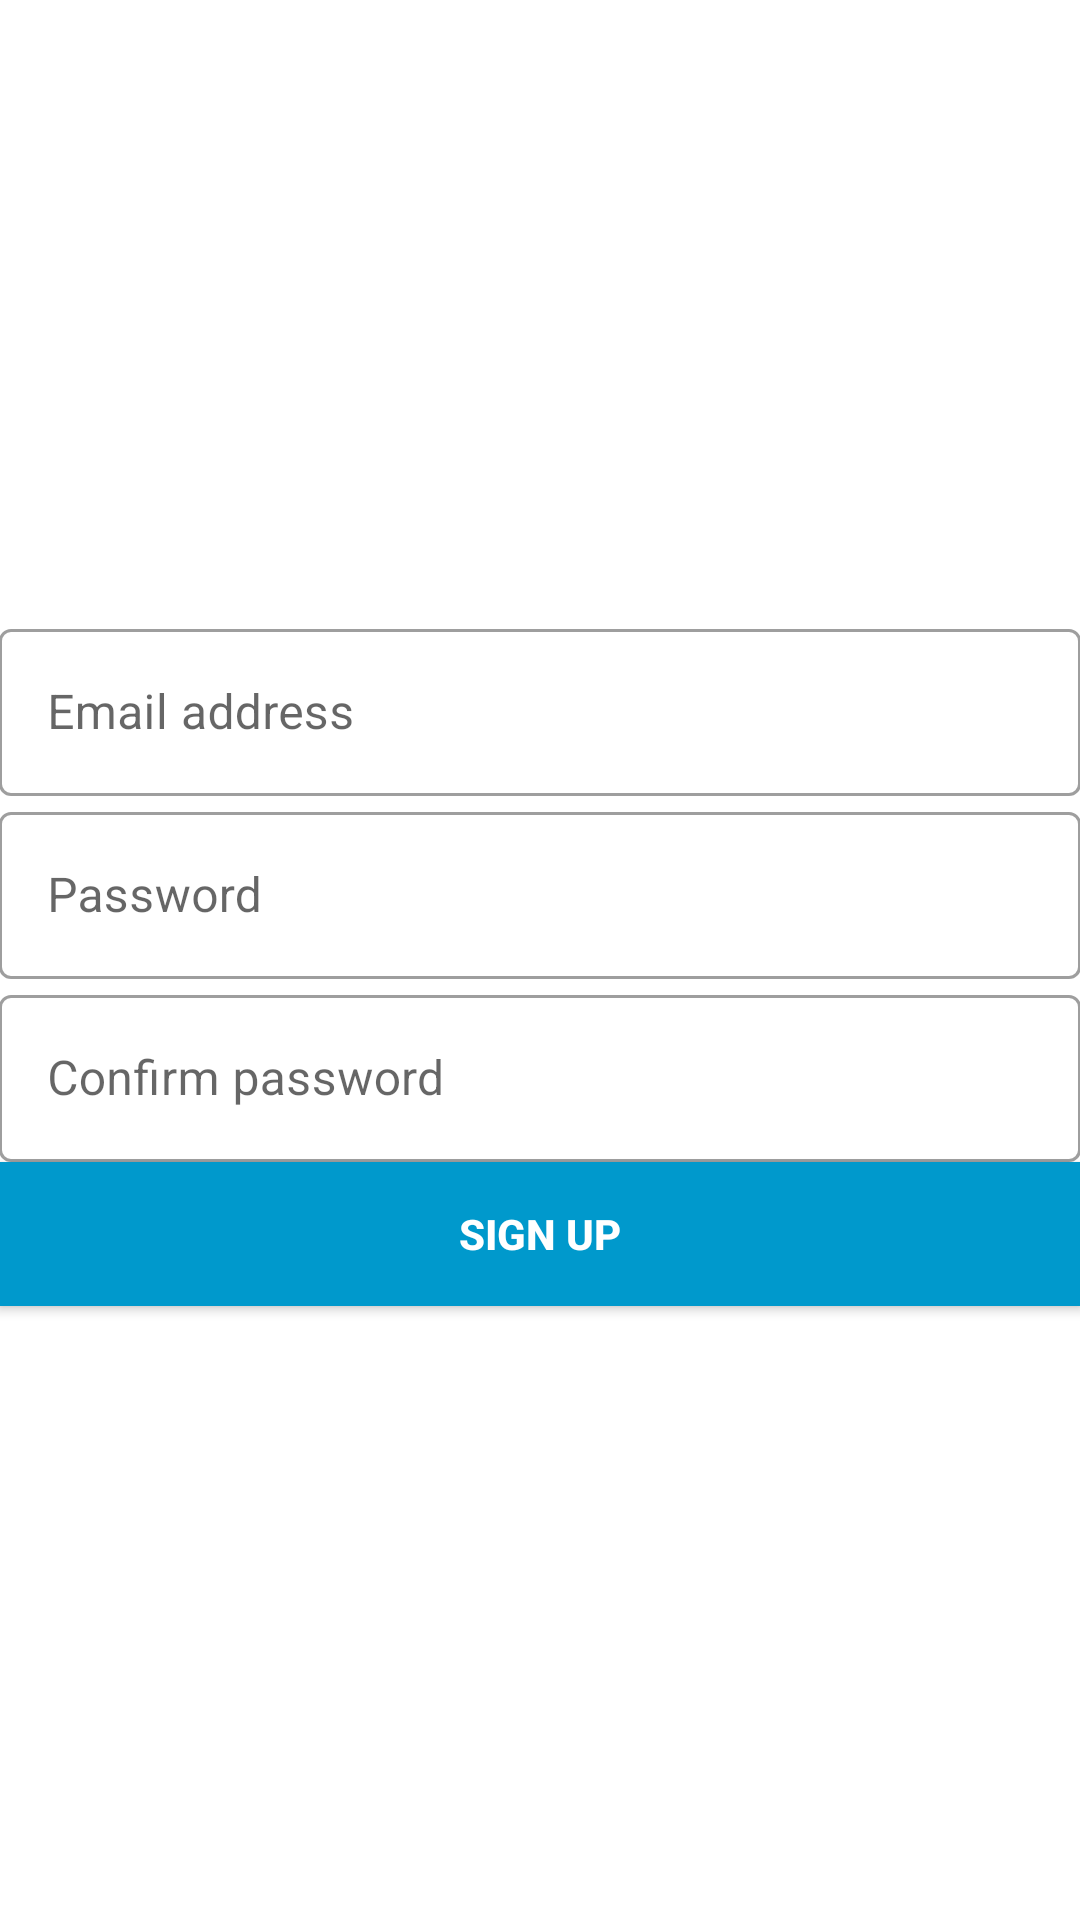

Produce the Android XML layout that renders to this screen, including the resource entries it uses.
<!-- AndroidManifest.xml: application theme Theme.Nasa -->
<!-- res/layout/activity_sign_up.xml -->
<?xml version="1.0" encoding="utf-8"?>
<LinearLayout xmlns:android="http://schemas.android.com/apk/res/android"
    xmlns:app="http://schemas.android.com/apk/res-auto"
    xmlns:tools="http://schemas.android.com/tools"
    android:layout_width="match_parent"
    android:layout_height="match_parent"
    android:gravity="center"
    android:orientation="vertical"
    android:padding="@dimen/tiMarginTop"
    tools:context=".SignUpActivity">


    <com.google.android.material.textfield.TextInputLayout
        android:id="@+id/emailLayout"
        style="@style/Widget.MaterialComponents.TextInputLayout.OutlinedBox"
        android:layout_width="match_parent"
        android:layout_height="wrap_content"
        android:layout_marginTop="@dimen/tiMarginTop">

        <com.google.android.material.textfield.TextInputEditText
            android:id="@+id/emailEdit"
            android:layout_width="match_parent"
            android:layout_height="wrap_content"
            android:hint="@string/email_address"
            android:inputType="textEmailAddress" />
    </com.google.android.material.textfield.TextInputLayout>


    <com.google.android.material.textfield.TextInputLayout
        android:id="@+id/passwordLayout"
        style="@style/Widget.MaterialComponents.TextInputLayout.OutlinedBox"
        android:layout_width="match_parent"
        android:layout_height="wrap_content"
        android:layout_marginTop="@dimen/tiMarginTop">

        <com.google.android.material.textfield.TextInputEditText
            android:id="@+id/passwordEdit"
            android:layout_width="match_parent"
            android:layout_height="wrap_content"
            android:hint="@string/password"
            android:inputType="textPassword" />
    </com.google.android.material.textfield.TextInputLayout>


    <com.google.android.material.textfield.TextInputLayout
        android:id="@+id/passwordConfirmLayout"
        style="@style/Widget.MaterialComponents.TextInputLayout.OutlinedBox"
        android:layout_width="match_parent"
        android:layout_height="wrap_content"
        android:layout_marginTop="@dimen/tiMarginTop">

        <com.google.android.material.textfield.TextInputEditText
            android:id="@+id/passwordConfirmEdit"
            android:layout_width="match_parent"
            android:layout_height="wrap_content"
            android:hint="@string/confirm_password"
            android:inputType="textPassword" />
    </com.google.android.material.textfield.TextInputLayout>

    <androidx.appcompat.widget.AppCompatButton
        android:id="@+id/signUpButton"
        android:layout_width="match_parent"
        android:layout_height="wrap_content"
        android:layout_marginTop="@dimen/tiMarginTop"
        android:background="@android:color/holo_blue_dark"
        android:text="@string/sign_up"
        android:textColor="@color/white"
        android:textStyle="bold" />

</LinearLayout>
<!-- resources referenced by this layout -->
<resources>
  <string name="confirm_password">Confirm password</string>
  <string name="email_address">Email address</string>
  <string name="password">Password</string>
  <string name="sign_up">Sign up</string>
  <style name="Theme.Nasa" parent="Theme.MaterialComponents.DayNight.DarkActionBar">
          
          <item name="colorPrimary">@color/black</item>
          <item name="colorPrimaryVariant">@color/black</item>
          <item name="colorOnPrimary">@color/white</item>
          
          <item name="colorSecondary">@color/teal_200</item>
          <item name="colorSecondaryVariant">@color/teal_700</item>
          <item name="colorOnSecondary">@color/black</item>
          
          <item name="android:statusBarColor">?attr/colorPrimaryVariant</item>
          
      </style>
  <!-- not gathered from this repository: default colours our renderer supplied (Android Studio template values) -->
  <color name="teal_200">#FF03DAC5</color>
  <color name="teal_700">#FF018786</color>
  <color name="black">#FF000000</color>
  <color name="white">#FFFFFFFF</color>
</resources>
